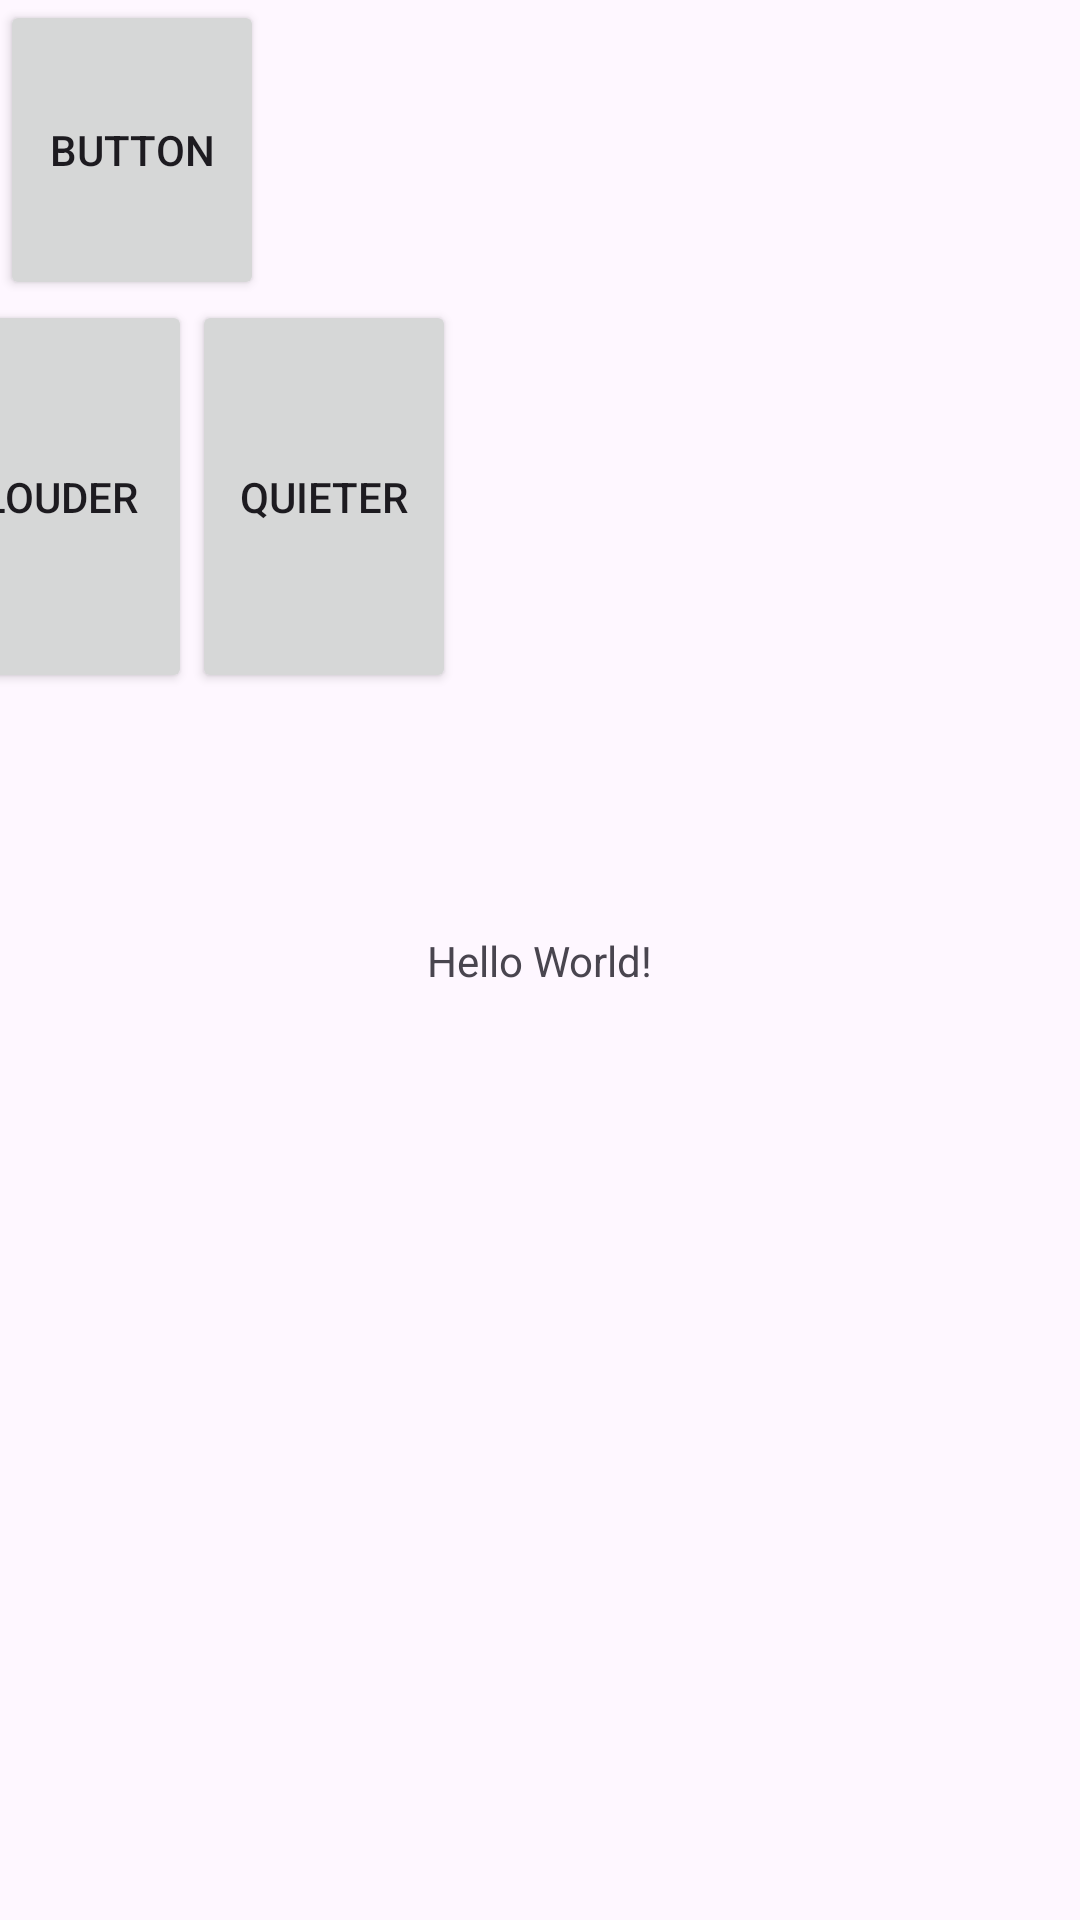

Write the Android layout XML for this screen, with the resource values it uses.
<!-- AndroidManifest.xml: application theme Theme.FocusCounter -->
<!-- res/layout/activity_main.xml -->
<?xml version="1.0" encoding="utf-8"?>
<androidx.constraintlayout.widget.ConstraintLayout xmlns:android="http://schemas.android.com/apk/res/android"
    xmlns:app="http://schemas.android.com/apk/res-auto"
    xmlns:tools="http://schemas.android.com/tools"
    android:layout_width="match_parent"
    android:layout_height="match_parent"
    tools:context=".MainActivity">

    <TextView
        android:id="@+id/textView"
        android:layout_width="wrap_content"
        android:layout_height="wrap_content"
        android:text="Hello World!"
        app:layout_constraintBottom_toBottomOf="parent"
        app:layout_constraintEnd_toEndOf="parent"
        app:layout_constraintStart_toStartOf="parent"
        app:layout_constraintTop_toTopOf="parent" />

    <LinearLayout
        android:id="@+id/linearLayout"
        android:layout_width="409dp"
        android:layout_height="100dp"
        android:orientation="horizontal"
        tools:layout_editor_absoluteX="1dp"
        tools:layout_editor_absoluteY="1dp">

        <Button
            android:id="@+id/button"
            android:layout_width="wrap_content"
            android:layout_height="match_parent"
            android:onClick="Auth"
            android:text="Button" />

    </LinearLayout>

    <LinearLayout
        android:layout_width="409dp"
        android:layout_height="131dp"
        android:orientation="horizontal"
        app:layout_constraintEnd_toEndOf="parent"
        app:layout_constraintStart_toStartOf="parent"
        app:layout_constraintTop_toBottomOf="@+id/linearLayout">

        <Button
            android:id="@+id/button3"
            android:layout_width="wrap_content"
            android:layout_height="match_parent"
            android:text="Louder" />

        <Button
            android:id="@+id/button2"
            android:layout_width="wrap_content"
            android:layout_height="match_parent"
            android:text="Quieter"
            android:onClick="ReduceVolume"/>

    </LinearLayout>

</androidx.constraintlayout.widget.ConstraintLayout>
<!-- resources referenced by this layout -->
<resources>
  <style name="Theme.FocusCounter" parent="Base.Theme.FocusCounter" />
  <style name="Base.Theme.FocusCounter" parent="Theme.Material3.DayNight.NoActionBar">
          
          
      </style>
</resources>
